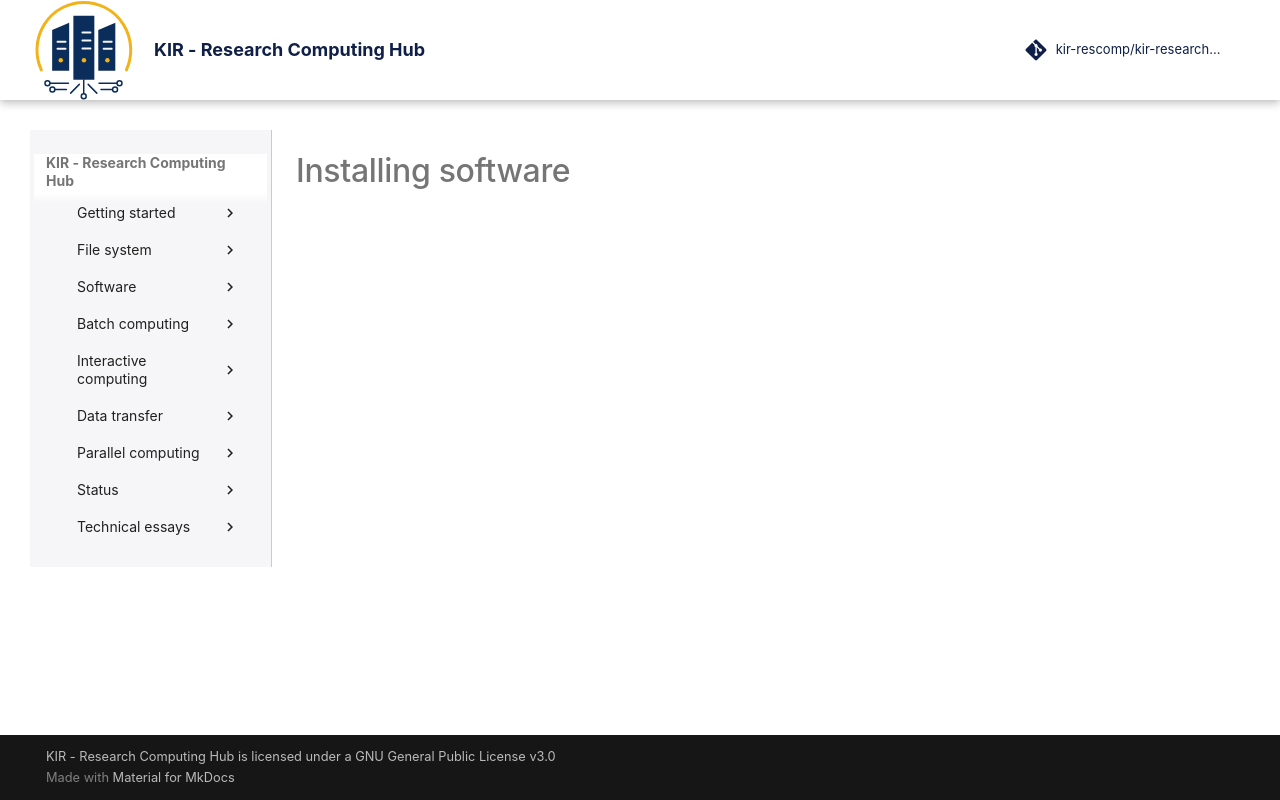

repository: kir-rescomp/kir-researchcomp-hub · page: software/installing-software/index.html · generator: mkdocs

# Installing software
